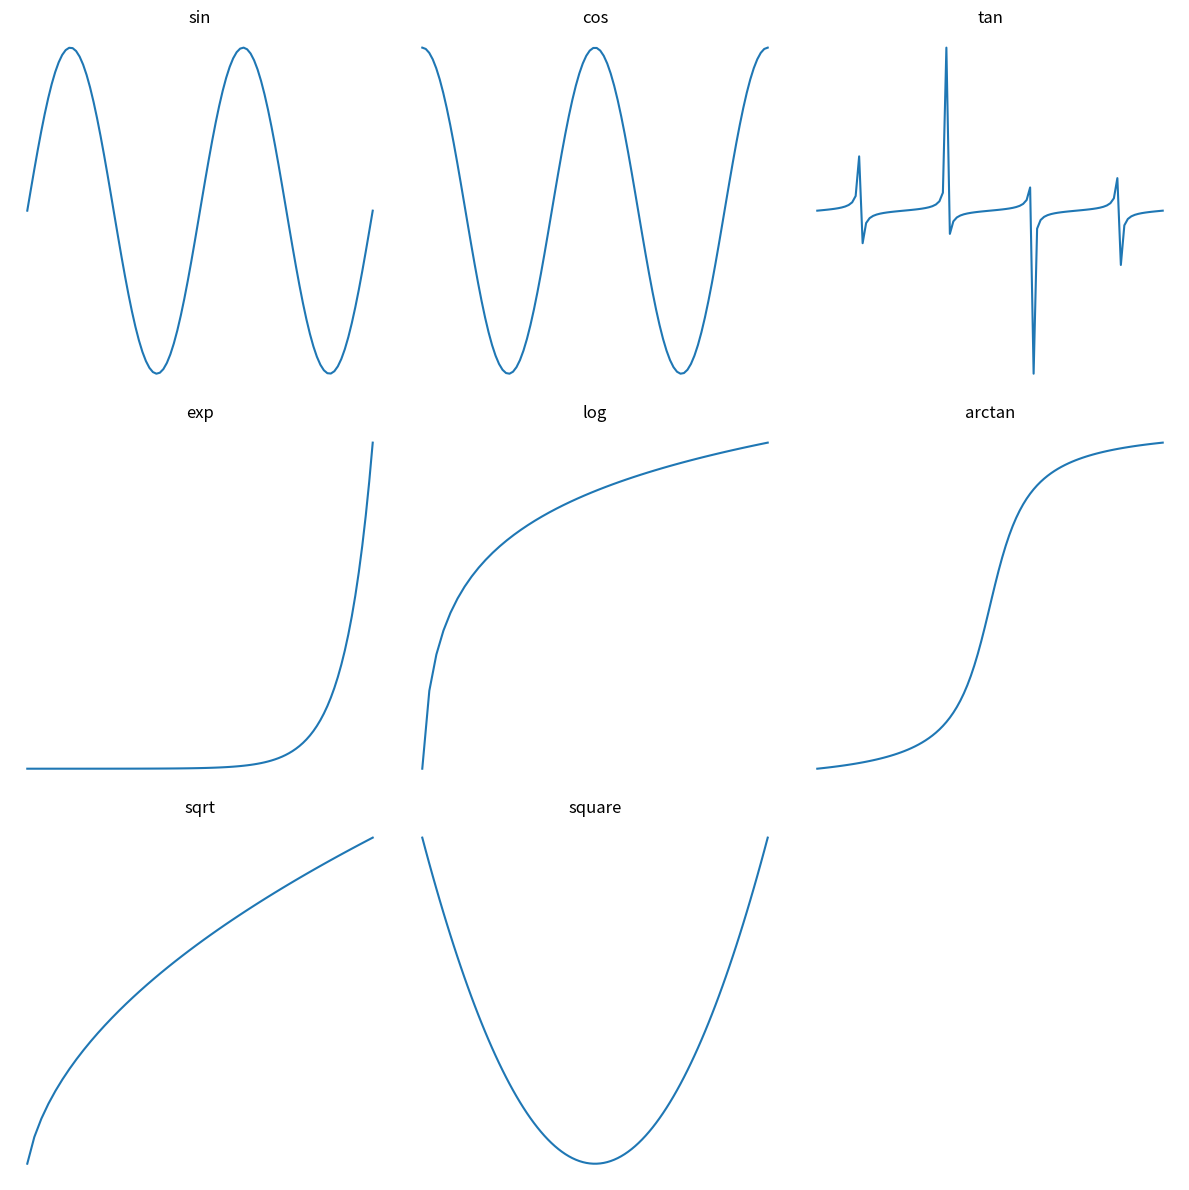

The matplotlib source for this figure:
# -*- coding: utf-8 -*-
"""
Spyder Editor

This is a temporary script file.
"""
#第一題

from datetime import datetime, timedelta

# 取得今日 timestamp
today_timestamp = datetime.now().timestamp()
print("今日 timestamp:", today_timestamp)

# timestamp轉換為時間格式
today_time = datetime.fromtimestamp(today_timestamp)
print("今日時間:", today_time)

# 顯示今日
print("今日:", today_time.strftime("%Y-%m-%d"))

# 顯示昨日
yesterday = today_time - timedelta(days=1)
print("昨日:", yesterday.strftime("%Y-%m-%d"))

# 顯示昨日timestamp
yesterday_timestamp = yesterday.timestamp()
print("昨日 timestamp:", yesterday_timestamp)

# 字串轉換為時間格式
date_str = "2024-06-05"
date_time = datetime.strptime(date_str, "%Y-%m-%d")
print("字串轉換為時間格式:", date_time)

# 時間格式轉換為字串
time_str = today_time.strftime("%Y-%m-%d %H:%M:%S")
print("時間格式轉換為字串:", time_str)

# 將今天顯示 YYMMDD的日期
YYMMDD = today_time.strftime("%y%m%d")
print("今天顯示 YYMMDD的日期:", YYMMDD)

# 計算明年你的生日是星期幾
next_birthday = datetime(2005 + 1, 5, 12)
print("明年你的生日是星期幾:", next_birthday.strftime("%A"))

# 將你的生日顯示為西元年與中華民國年
birth_date = datetime(2005, 5, 12)
print("你的生日(西元年):", birth_date.strftime("%Y-%m-%d"))
print("你的生日(中華民國年):", birth_date.strftime("%Y-%m-%d").replace(str(2005), str(2005 - 1911)))


#___________________________________________________________________________________________________________________



#第二題

import matplotlib.pyplot as plt
import numpy as np

# 設置 x 範圍
x = np.linspace(-2*np.pi, 2*np.pi, 100)

# 創建子圖
fig, axes = plt.subplots(3, 3, figsize=(12, 12))

# 定義一些函數
functions = [np.sin, np.cos, np.tan, np.exp, np.log, np.arctan, np.sqrt, np.square, lambda x: np.abs(x)]

# 繪製函數圖
for i in range(3):
    for j in range(3):
        ax = axes[i, j]
        if i*3 + j < len(functions):
            ax.plot(x, functions[i*3 + j](x))
            ax.set_title(functions[i*3 + j].__name__)
        ax.axis('off')

# 刪除最後一張圖
axes[2, 2].remove()

# 調整子圖間距
plt.tight_layout()

# 顯示圖形
plt.show()
